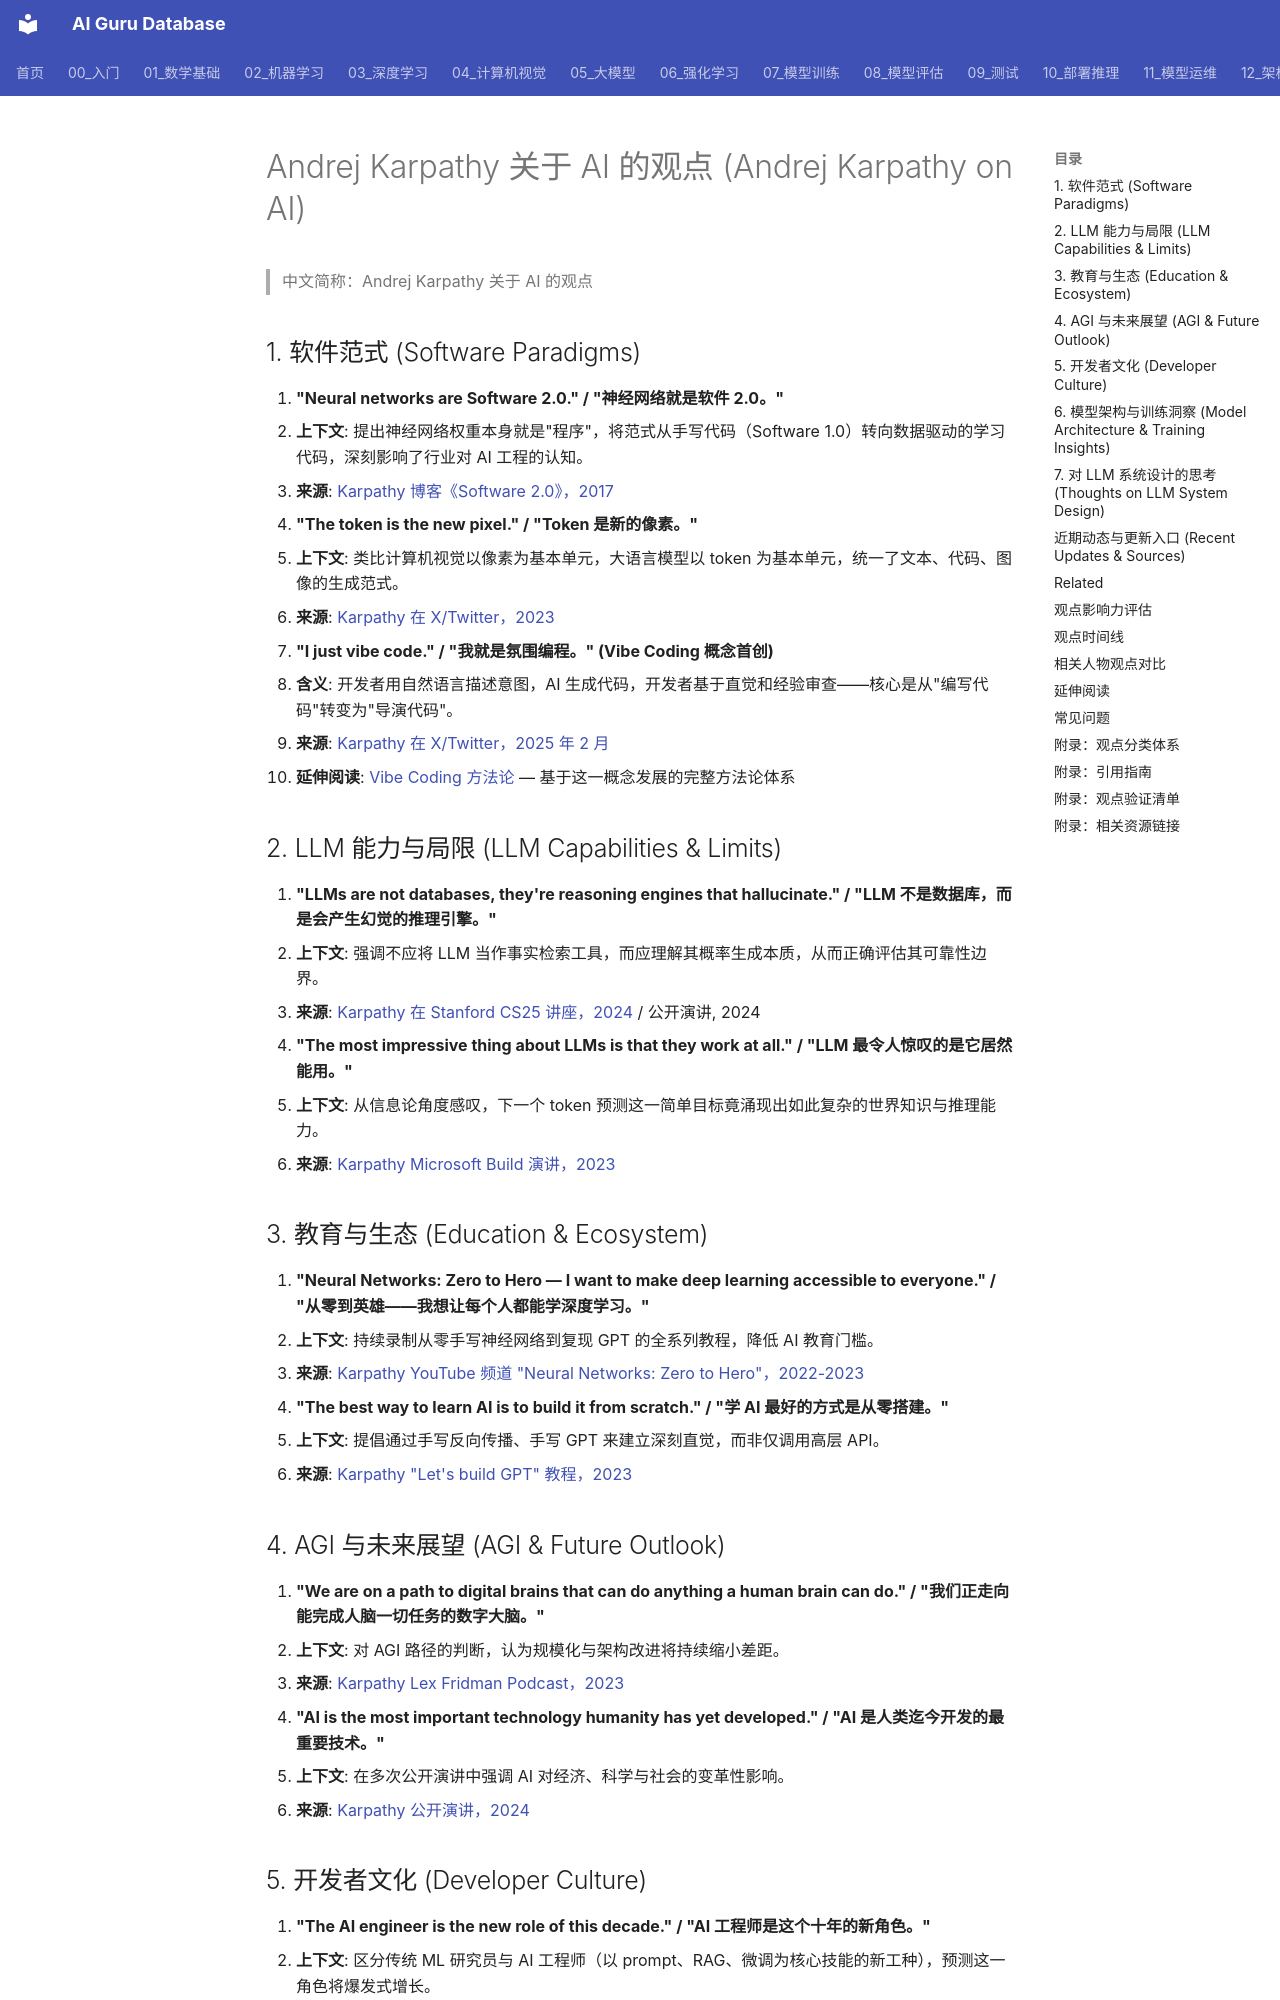

repository: ai-guru-global/ai-guru-database · page: 19_业界观点/02_Andrej_Karpathy_卡帕西/04_名言/index.html · generator: mkdocs

---
title: 'Andrej Karpathy 关于 AI 的观点 (Andrej Karpathy on AI)'
category: '19-talks-andrej-karpathy'
tags: ["talks", "speeches", "insights", "leaders"]
summary: '1. **"Neural networks are Software 2.0." / "神经网络就是软件 2.0。"**'
created: '2026-05-31'
updated: '2026-05-31'
tier: supporting
aliases:
  - Sayings
sources: []

name_zh: "Andrej Karpathy 关于 AI 的观点"
---
# Andrej Karpathy 关于 AI 的观点 (Andrej Karpathy on AI)

> 中文简称：Andrej Karpathy 关于 AI 的观点

## 1. 软件范式 (Software Paradigms)

1. **"Neural networks are Software 2.0." / "神经网络就是软件 2.0。"** 
 - **上下文**: 提出神经网络权重本身就是"程序"，将范式从手写代码（Software 1.0）转向数据驱动的学习代码，深刻影响了行业对 AI 工程的认知。
 - **来源**: [Karpathy 博客《Software 2.0》，2017](https://karpathy.medium.com/software-2-0-a64152b37c35)

2. **"The token is the new pixel." / "Token 是新的像素。"** 
 - **上下文**: 类比计算机视觉以像素为基本单元，大语言模型以 token 为基本单元，统一了文本、代码、图像的生成范式。
 - **来源**: [Karpathy 在 X/Twitter，2023](https://twitter.com/karpathy/status/1658298073866952704)

3. **"I just vibe code." / "我就是氛围编程。" (Vibe Coding 概念首创)** 
 - **含义**: 开发者用自然语言描述意图，AI 生成代码，开发者基于直觉和经验审查——核心是从"编写代码"转变为"导演代码"。
 - **来源**: [Karpathy 在 X/Twitter，2025 年 2 月](https://x.com/karpathy/status/1886192184808213008)
 - **延伸阅读**: [Vibe Coding 方法论](../../16_编程/03_方法论/03_Vibe_Coding_方法论.md) — 基于这一概念发展的完整方法论体系

## 2. LLM 能力与局限 (LLM Capabilities & Limits)

4. **"LLMs are not databases, they're reasoning engines that hallucinate." / "LLM 不是数据库，而是会产生幻觉的推理引擎。"** 
 - **上下文**: 强调不应将 LLM 当作事实检索工具，而应理解其概率生成本质，从而正确评估其可靠性边界。
 - **来源**: [Karpathy 在 Stanford CS25 讲座，2024](https://stanford.ai/) / 公开演讲, 2024

5. **"The most impressive thing about LLMs is that they work at all." / "LLM 最令人惊叹的是它居然能用。"** 
 - **上下文**: 从信息论角度感叹，下一个 token 预测这一简单目标竟涌现出如此复杂的世界知识与推理能力。
 - **来源**: [Karpathy Microsoft Build 演讲，2023](https://build.microsoft.com/)
